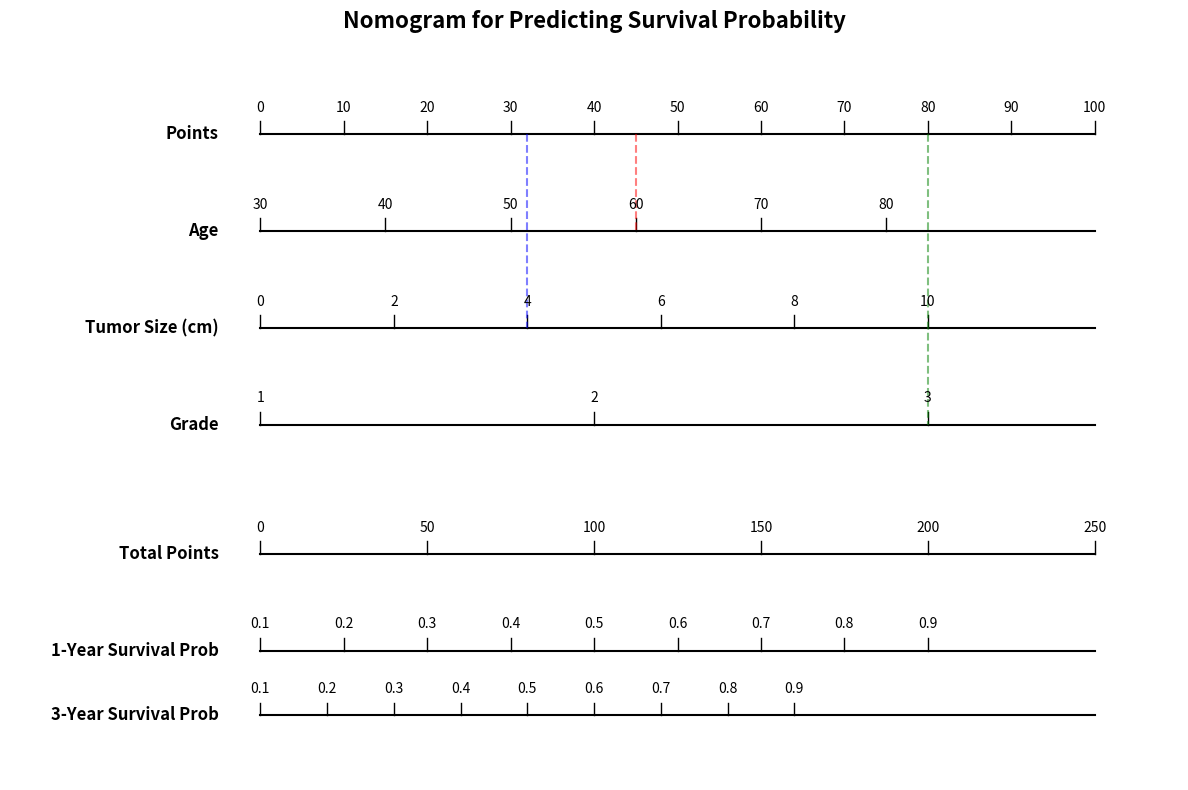
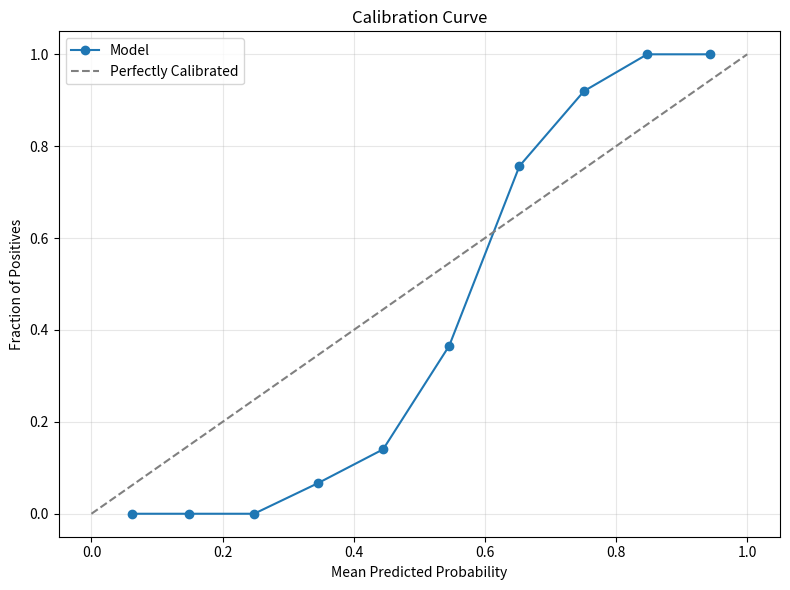
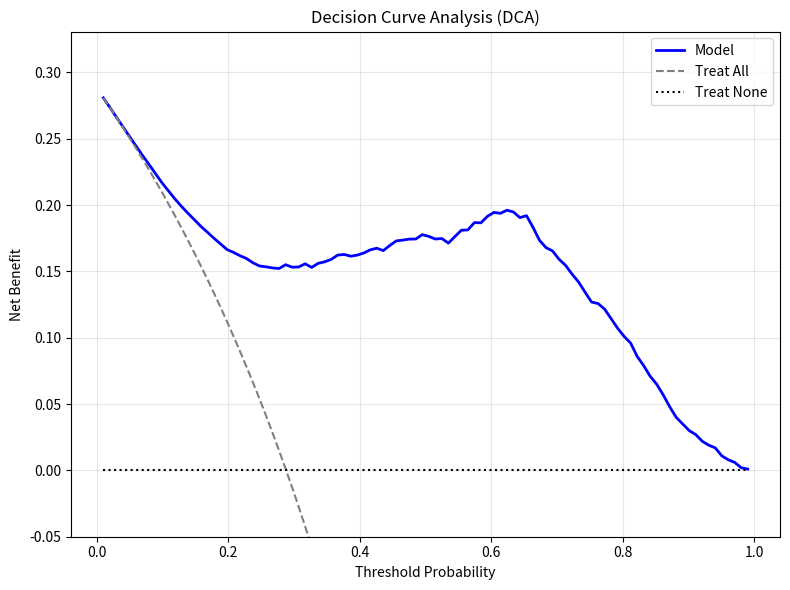
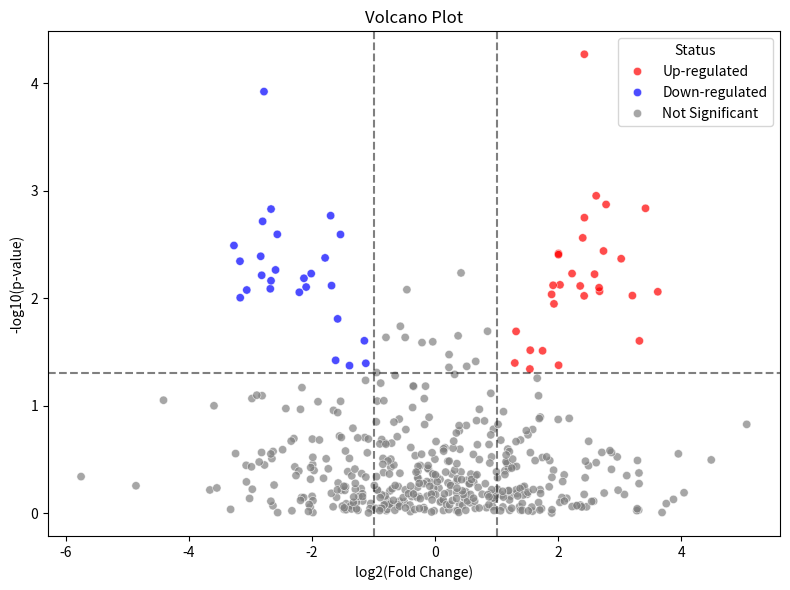
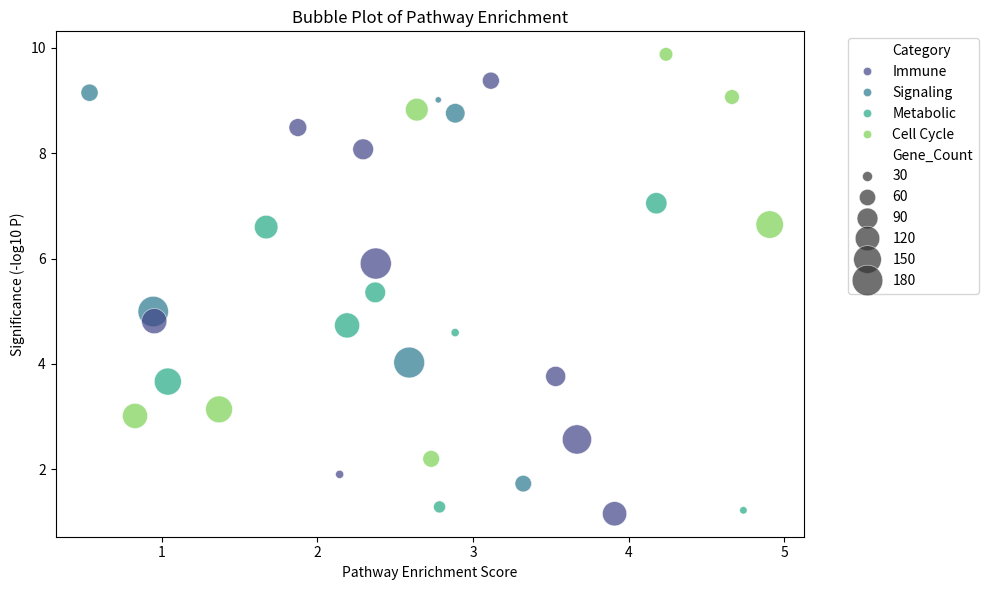
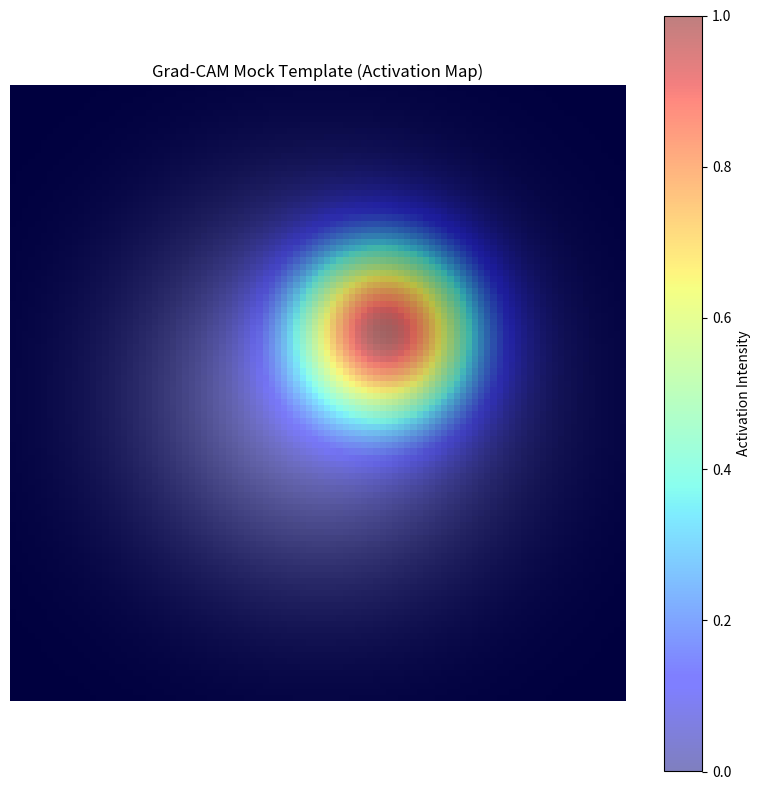

Recreate these plots in Python, in order.
import os
import numpy as np
import pandas as pd
import matplotlib.pyplot as plt
import seaborn as sns

def my_calibration_curve(y_true, y_prob, n_bins=10):
    bins = np.linspace(0., 1. + 1e-8, n_bins + 1)
    binids = np.digitize(y_prob, bins) - 1
    
    bin_sums = np.bincount(binids, weights=y_prob, minlength=len(bins))
    bin_true = np.bincount(binids, weights=y_true, minlength=len(bins))
    bin_total = np.bincount(binids, minlength=len(bins))
    
    nonzero = bin_total != 0
    prob_true = bin_true[nonzero] / bin_total[nonzero]
    prob_pred = bin_sums[nonzero] / bin_total[nonzero]
    
    return prob_true, prob_pred

def plot_nomogram_mock(output_path):
    """Generates a realistic mock Nomogram template."""
    fig, ax = plt.subplots(figsize=(12, 8))
    
    # Define axes from top to bottom
    axes_data = [
        {"name": "Points", "range": (0, 100), "step": 10, "scale": 1.0, "y": 9},
        {"name": "Age", "range": (30, 80), "step": 10, "scale": 1.5, "y": 7.5},
        {"name": "Tumor Size (cm)", "range": (0, 10), "step": 2, "scale": 8.0, "y": 6},
        {"name": "Grade", "range": (1, 3), "step": 1, "scale": 40.0, "y": 4.5},
        {"name": "Total Points", "range": (0, 250), "step": 50, "scale": 0.4, "y": 2.5},
        {"name": "1-Year Survival Prob", "range": (0.1, 0.9), "step": 0.1, "scale": 100.0, "y": 1},
        {"name": "3-Year Survival Prob", "range": (0.1, 0.9), "step": 0.1, "scale": 80.0, "y": 0}
    ]
    
    for ax_info in axes_data:
        y = ax_info["y"]
        ax.plot([0, 100], [y, y], color='black', linewidth=1.5)
        ax.text(-5, y, ax_info["name"], va='center', ha='right', fontsize=12, fontweight='bold')
        
        val_min, val_max = ax_info["range"]
        step = ax_info["step"]
        scale = ax_info["scale"]
        
        val = val_min
        while val <= val_max:
            x_pos = (val - val_min) * scale
            if x_pos > 100:
                break
            
            ax.plot([x_pos, x_pos], [y, y + 0.2], color='black', linewidth=1)
            
            if isinstance(val, int) or val.is_integer():
                label = str(int(val))
            else:
                label = f"{val:.1f}"
            ax.text(x_pos, y + 0.3, label, va='bottom', ha='center', fontsize=10)
            
            val += step

    ax.plot([45, 45], [9, 7.5], color='red', linestyle='--', alpha=0.5)
    ax.plot([32, 32], [9, 6], color='blue', linestyle='--', alpha=0.5)
    ax.plot([80, 80], [9, 4.5], color='green', linestyle='--', alpha=0.5)

    ax.set_yticks([])
    ax.set_xticks([])
    ax.set_xlim(-30, 110)
    ax.set_ylim(-1, 10)
    ax.spines['top'].set_visible(False)
    ax.spines['right'].set_visible(False)
    ax.spines['left'].set_visible(False)
    ax.spines['bottom'].set_visible(False)
    
    plt.title('Nomogram for Predicting Survival Probability', pad=30, fontsize=16, fontweight='bold')
    plt.tight_layout()
    plt.savefig(output_path, dpi=300)
    plt.close()

def plot_calibration_curve_custom(y_true, y_prob, output_path):
    """Generates a Calibration Curve."""
    prob_true, prob_pred = my_calibration_curve(y_true, y_prob, n_bins=10)
    
    plt.figure(figsize=(8, 6))
    plt.plot(prob_pred, prob_true, marker='o', label='Model')
    plt.plot([0, 1], [0, 1], linestyle='--', color='gray', label='Perfectly Calibrated')
    
    plt.xlabel('Mean Predicted Probability')
    plt.ylabel('Fraction of Positives')
    plt.title('Calibration Curve')
    plt.legend()
    plt.grid(True, alpha=0.3)
    plt.tight_layout()
    plt.savefig(output_path)
    plt.close()

def plot_dca(y_true, y_prob, output_path):
    """Generates a Decision Curve Analysis (DCA) Plot."""
    thresholds = np.linspace(0.01, 0.99, 100)
    net_benefit = []
    net_benefit_all = []
    
    N = len(y_true)
    
    for pt in thresholds:
        # Model net benefit
        tp = np.sum((y_prob >= pt) & (y_true == 1))
        fp = np.sum((y_prob >= pt) & (y_true == 0))
        nb = (tp / N) - (fp / N) * (pt / (1 - pt))
        net_benefit.append(nb)
        
        # Treat all net benefit
        tp_all = np.sum(y_true == 1)
        fp_all = np.sum(y_true == 0)
        nb_all = (tp_all / N) - (fp_all / N) * (pt / (1 - pt))
        net_benefit_all.append(nb_all)

    plt.figure(figsize=(8, 6))
    plt.plot(thresholds, net_benefit, label='Model', color='blue', linewidth=2)
    plt.plot(thresholds, net_benefit_all, label='Treat All', color='gray', linestyle='--')
    plt.plot(thresholds, np.zeros_like(thresholds), label='Treat None', color='black', linestyle=':')
    
    plt.ylim(-0.05, max(max(net_benefit), max(net_benefit_all)) + 0.05)
    plt.xlabel('Threshold Probability')
    plt.ylabel('Net Benefit')
    plt.title('Decision Curve Analysis (DCA)')
    plt.legend()
    plt.grid(True, alpha=0.3)
    plt.tight_layout()
    plt.savefig(output_path)
    plt.close()

def plot_volcano(df, output_path):
    """Generates a Volcano Plot."""
    plt.figure(figsize=(8, 6))
    
    # Calculate -log10(p-value)
    df['neg_log_pval'] = -np.log10(df['p_value'])
    
    # Define colors based on thresholds
    p_thresh = -np.log10(0.05)
    fc_thresh = 1.0
    
    conditions = [
        (df['neg_log_pval'] > p_thresh) & (df['log2FC'] > fc_thresh),
        (df['neg_log_pval'] > p_thresh) & (df['log2FC'] < -fc_thresh)
    ]
    choices = ['Up-regulated', 'Down-regulated']
    df['Status'] = np.select(conditions, choices, default='Not Significant')
    
    colors = {'Up-regulated': 'red', 'Down-regulated': 'blue', 'Not Significant': 'gray'}
    
    sns.scatterplot(data=df, x='log2FC', y='neg_log_pval', hue='Status', palette=colors, alpha=0.7)
    
    plt.axvline(x=fc_thresh, color='k', linestyle='--', alpha=0.5)
    plt.axvline(x=-fc_thresh, color='k', linestyle='--', alpha=0.5)
    plt.axhline(y=p_thresh, color='k', linestyle='--', alpha=0.5)
    
    plt.xlabel('log2(Fold Change)')
    plt.ylabel('-log10(p-value)')
    plt.title('Volcano Plot')
    plt.tight_layout()
    plt.savefig(output_path)
    plt.close()

def plot_bubble(df, output_path):
    """Generates a Bubble Plot."""
    plt.figure(figsize=(10, 6))
    
    sns.scatterplot(data=df, x='Pathway_Enrichment', y='Significance', 
                    size='Gene_Count', sizes=(20, 500), hue='Category', 
                    alpha=0.7, palette='viridis')
    
    plt.xlabel('Pathway Enrichment Score')
    plt.ylabel('Significance (-log10 P)')
    plt.title('Bubble Plot of Pathway Enrichment')
    plt.legend(bbox_to_anchor=(1.05, 1), loc='upper left')
    plt.tight_layout()
    plt.savefig(output_path)
    plt.close()

def plot_gradcam_mock(output_path):
    """Generates a Grad-CAM mock template."""
    plt.figure(figsize=(8, 8))
    
    # Create mock image (e.g., medical scan structure)
    base_image = np.zeros((100, 100))
    cv_x, cv_y = np.meshgrid(np.arange(100), np.arange(100))
    base_image = np.exp(-((cv_x - 50)**2 + (cv_y - 50)**2) / (2 * 20**2))
    
    # Create mock heatmap
    heatmap = np.exp(-((cv_x - 60)**2 + (cv_y - 40)**2) / (2 * 10**2))
    
    # Plot base image in grayscale
    plt.imshow(base_image, cmap='gray')
    
    # Overlay heatmap with jet colormap and transparency
    plt.imshow(heatmap, cmap='jet', alpha=0.5)
    
    plt.colorbar(label='Activation Intensity')
    plt.title('Grad-CAM Mock Template (Activation Map)')
    plt.axis('off')
    plt.tight_layout()
    plt.savefig(output_path)
    plt.close()

if __name__ == '__main__':
    out_dir = 'outputs/advanced_plots'
    os.makedirs(out_dir, exist_ok=True)
    
    print("Generating Nomogram mock...")
    plot_nomogram_mock(f'{out_dir}/nomogram_mock.png')
    
    print("Generating Calibration Curve...")
    # Synthetic data for calibration and DCA
    np.random.seed(42)
    y_true = np.random.binomial(1, 0.3, 1000)
    y_prob = y_true * np.random.beta(5, 2, 1000) + (1 - y_true) * np.random.beta(2, 5, 1000)
    y_prob = np.clip(y_prob, 0, 1)
    plot_calibration_curve_custom(y_true, y_prob, f'{out_dir}/calibration_curve.png')
    
    print("Generating DCA Plot...")
    plot_dca(y_true, y_prob, f'{out_dir}/dca_plot.png')
    
    print("Generating Volcano Plot...")
    # Synthetic data for Volcano plot
    genes_df = pd.DataFrame({
        'Gene': [f'Gene_{i}' for i in range(500)],
        'log2FC': np.random.normal(0, 1.5, 500),
        'p_value': np.random.uniform(0.0001, 1.0, 500)
    })
    # Make some genes clearly significant
    genes_df.loc[0:20, 'log2FC'] = np.random.normal(2.5, 0.5, 21)
    genes_df.loc[0:20, 'p_value'] = np.random.uniform(0.00001, 0.01, 21)
    genes_df.loc[21:40, 'log2FC'] = np.random.normal(-2.5, 0.5, 20)
    genes_df.loc[21:40, 'p_value'] = np.random.uniform(0.00001, 0.01, 20)
    plot_volcano(genes_df, f'{out_dir}/volcano_plot.png')
    
    print("Generating Bubble Plot...")
    # Synthetic data for Bubble plot
    bubble_df = pd.DataFrame({
        'Pathway_Enrichment': np.random.uniform(0.5, 5.0, 30),
        'Significance': np.random.uniform(1.0, 10.0, 30),
        'Gene_Count': np.random.randint(10, 200, 30),
        'Category': np.random.choice(['Immune', 'Metabolic', 'Signaling', 'Cell Cycle'], 30)
    })
    plot_bubble(bubble_df, f'{out_dir}/bubble_plot.png')
    
    print("Generating Grad-CAM Mock...")
    plot_gradcam_mock(f'{out_dir}/gradcam_mock.png')
    
    print(f"All plots generated successfully in '{out_dir}' directory.")
